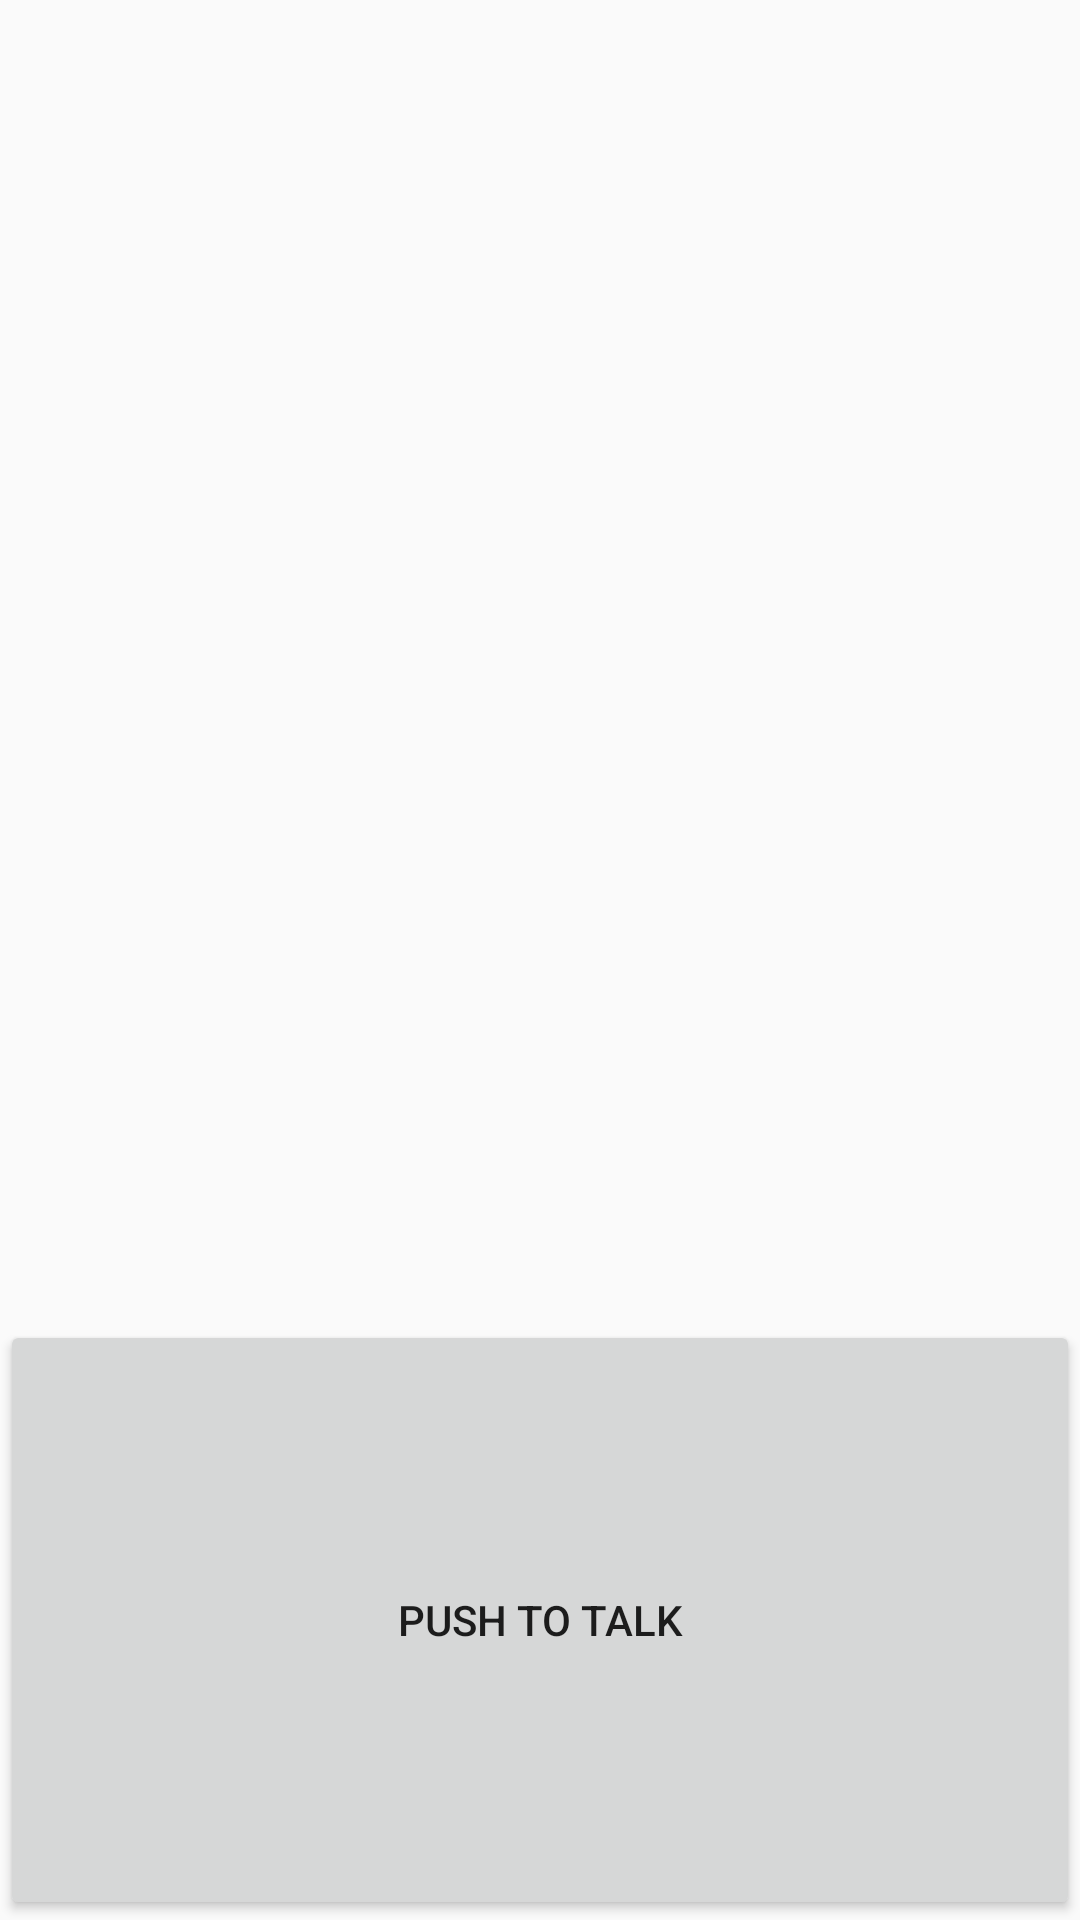

Write the Android layout XML for this screen, with the resource values it uses.
<!-- AndroidManifest.xml: application theme AppTheme -->
<!-- res/layout/fragment_chat.xml -->
<?xml version="1.0" encoding="utf-8"?>
<RelativeLayout xmlns:android="http://schemas.android.com/apk/res/android"
             android:layout_width="match_parent"
             android:layout_height="match_parent"
             android:orientation="vertical" >

        <Button
            android:id="@+id/button1"
            android:layout_width="match_parent"
            android:layout_height="200dip"
            android:layout_alignParentBottom="true"
            android:layout_weight="0.10"
            android:text="@string/btn_send" />
</RelativeLayout>
<!-- resources referenced by this layout -->
<resources>
  <string name="btn_send">Push to talk</string>
  <style name="AppTheme" parent="Theme.AppCompat.Light.DarkActionBar">
          
          <item name="colorPrimary">@color/colorPrimary</item>
          <item name="colorPrimaryDark">@color/colorPrimaryDark</item>
          <item name="colorAccent">@color/colorAccent</item>
      </style>
  <!-- not gathered from this repository: default colours our renderer supplied (Android Studio template values) -->
  <color name="colorPrimary">#FF6200EE</color>
  <color name="colorPrimaryDark">#FF3700B3</color>
  <color name="colorAccent">#FF03DAC5</color>
</resources>
